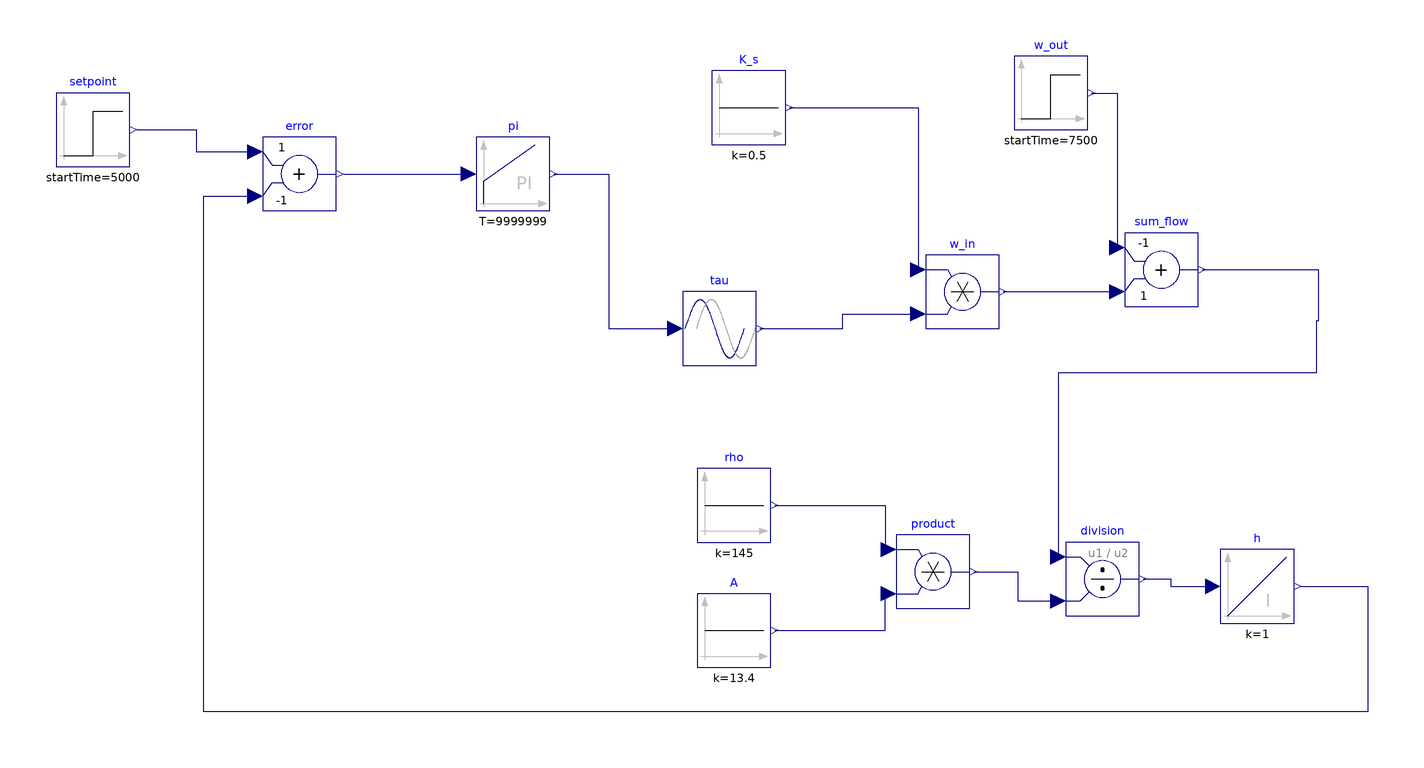

The Modelica model whose source follows is shown above as a component diagram (icons at their Placement, wires along their Line points).

model wood_chips_tank_pi_controlled
  Modelica.Blocks.Continuous.Integrator h(y_start = 5)  annotation(
    Placement(visible = true, transformation(origin = {140, -76}, extent = {{-10, -10}, {10, 10}}, rotation = 0)));
  Modelica.Blocks.Math.Division division annotation(
    Placement(visible = true, transformation(origin = {98, -74}, extent = {{-10, -10}, {10, 10}}, rotation = 0)));
  Modelica.Blocks.Sources.Constant rho(k = 145)  annotation(
    Placement(visible = true, transformation(origin = {-2, -54}, extent = {{-10, -10}, {10, 10}}, rotation = 0)));
  Modelica.Blocks.Sources.Constant A(k = 13.4)  annotation(
    Placement(visible = true, transformation(origin = {-2, -88}, extent = {{-10, -10}, {10, 10}}, rotation = 0)));
  Modelica.Blocks.Sources.Constant K_s(k = 0.5)  annotation(
    Placement(visible = true, transformation(origin = {2, 54}, extent = {{-10, -10}, {10, 10}}, rotation = 0)));
  Modelica.Blocks.Math.Product product annotation(
    Placement(visible = true, transformation(origin = {52, -72}, extent = {{-10, -10}, {10, 10}}, rotation = 0)));
  Modelica.Blocks.Math.Add sum_flow(k1 = -1)  annotation(
    Placement(visible = true, transformation(origin = {114, 10}, extent = {{-10, -10}, {10, 10}}, rotation = 0)));
  Modelica.Blocks.Sources.Step w_out(height = 33.33, offset = 25, startTime = 7500)  annotation(
    Placement(visible = true, transformation(origin = {84, 58}, extent = {{-10, -10}, {10, 10}}, rotation = 0)));
  Modelica.Blocks.Math.Product w_in annotation(
    Placement(visible = true, transformation(origin = {60, 4}, extent = {{-10, -10}, {10, 10}}, rotation = 0)));
  Modelica.Blocks.Math.Add error(k2 = -1)  annotation(
    Placement(visible = true, transformation(origin = {-120, 36}, extent = {{-10, -10}, {10, 10}}, rotation = 0)));
  Modelica.Blocks.Continuous.PI pi(T = 9999999, k = 12.15)  annotation(
    Placement(visible = true, transformation(origin = {-62, 36}, extent = {{-10, -10}, {10, 10}}, rotation = 0)));
  Modelica.Blocks.Sources.Step setpoint(height = 0.5, offset = 5, startTime = 5000)  annotation(
    Placement(visible = true, transformation(origin = {-176, 48}, extent = {{-10, -10}, {10, 10}}, rotation = 0)));
  Modelica.Blocks.Nonlinear.FixedDelay tau(delayTime = 250) annotation(
    Placement(visible = true, transformation(origin = {-6, -6}, extent = {{-10, -10}, {10, 10}}, rotation = 0)));
equation
  connect(division.y, h.u) annotation(
    Line(points = {{109, -74}, {116.5, -74}, {116.5, -76}, {128, -76}}, color = {0, 0, 127}));
  connect(rho.y, product.u1) annotation(
    Line(points = {{9, -54}, {39, -54}, {39, -66}}, color = {0, 0, 127}));
  connect(A.y, product.u2) annotation(
    Line(points = {{9, -88}, {39, -88}, {39, -78}}, color = {0, 0, 127}));
  connect(product.y, division.u2) annotation(
    Line(points = {{63, -72}, {75, -72}, {75, -80}, {86, -80}}, color = {0, 0, 127}));
  connect(sum_flow.y, division.u1) annotation(
    Line(points = {{125, 10}, {156.5, 10}, {156.5, -4}, {156, -4}, {156, -18}, {86, -18}, {86, -68}}, color = {0, 0, 127}));
  connect(w_out.y, sum_flow.u1) annotation(
    Line(points = {{95, 58}, {102, 58}, {102, 16}}, color = {0, 0, 127}));
  connect(K_s.y, w_in.u1) annotation(
    Line(points = {{13, 54}, {48, 54}, {48, 10}}, color = {0, 0, 127}));
  connect(w_in.y, sum_flow.u2) annotation(
    Line(points = {{71, 4}, {102, 4}}, color = {0, 0, 127}));
  connect(h.y, error.u2) annotation(
    Line(points = {{152, -76}, {170, -76}, {170, -110}, {-146, -110}, {-146, 30}, {-132, 30}}, color = {0, 0, 127}));
  connect(error.y, pi.u) annotation(
    Line(points = {{-108, 36}, {-74, 36}}, color = {0, 0, 127}));
  connect(setpoint.y, error.u1) annotation(
    Line(points = {{-164, 48}, {-148, 48}, {-148, 42}, {-132, 42}}, color = {0, 0, 127}));
  connect(pi.y, tau.u) annotation(
    Line(points = {{-51, 36}, {-36, 36}, {-36, -6}, {-18, -6}}, color = {0, 0, 127}));
  connect(tau.y, w_in.u2) annotation(
    Line(points = {{5, -6}, {27.5, -6}, {27.5, -2}, {48, -2}}, color = {0, 0, 127}));
  annotation(
    uses(Modelica(version = "4.0.0")),
  Diagram(coordinateSystem(extent = {{-200, -200}, {200, 200}})),
  Icon(coordinateSystem(extent = {{-200, -200}, {200, 200}})),
  version = "");
end wood_chips_tank_pi_controlled;